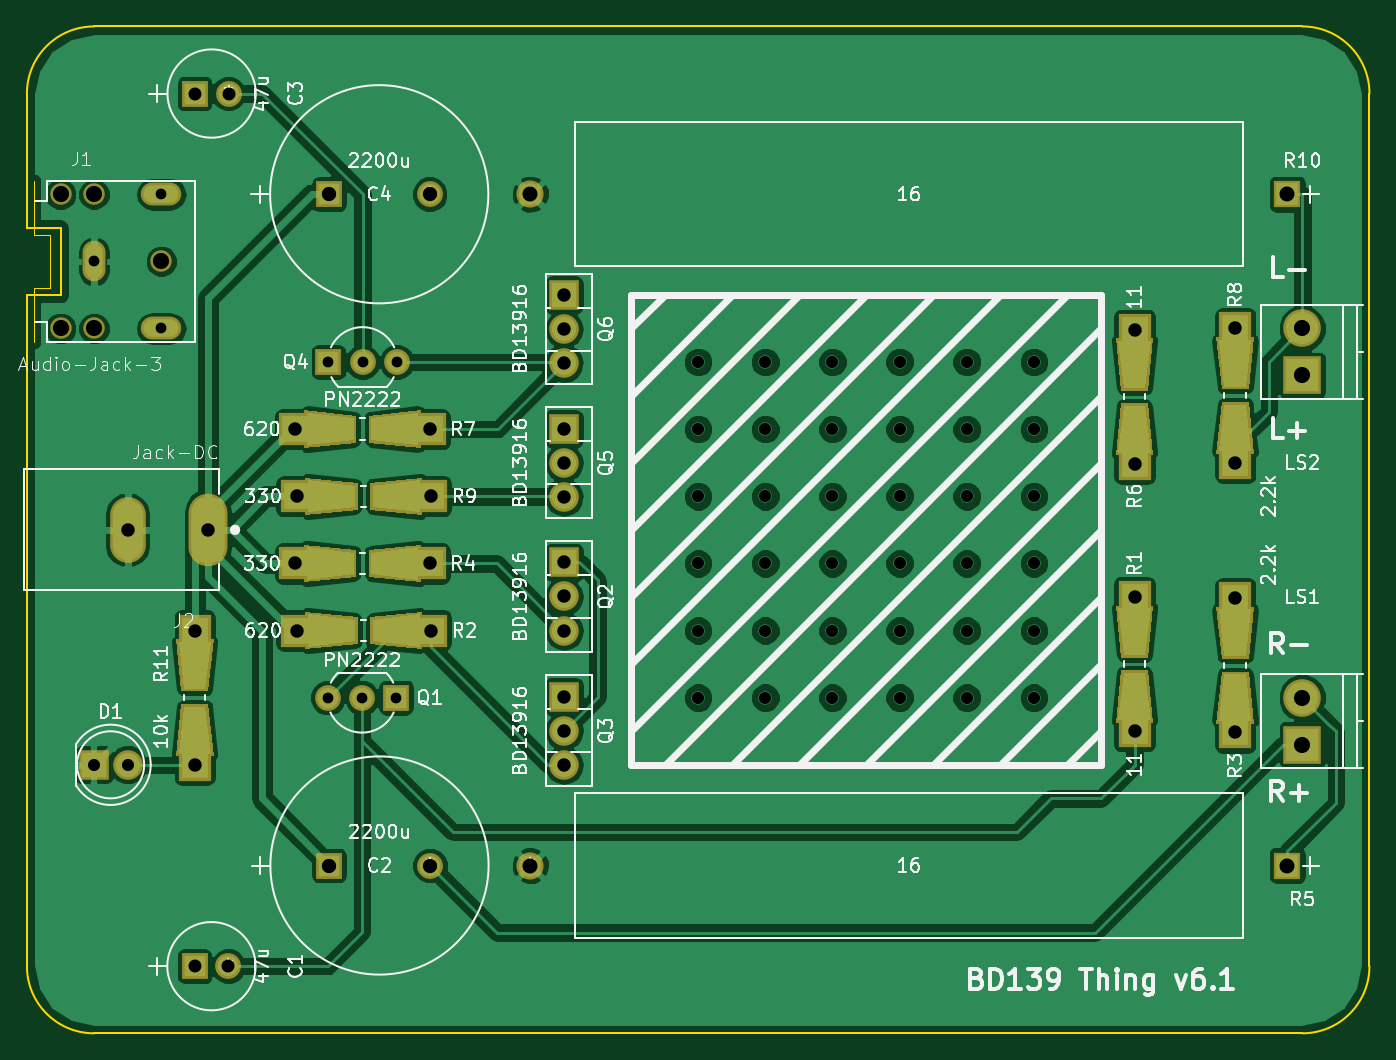
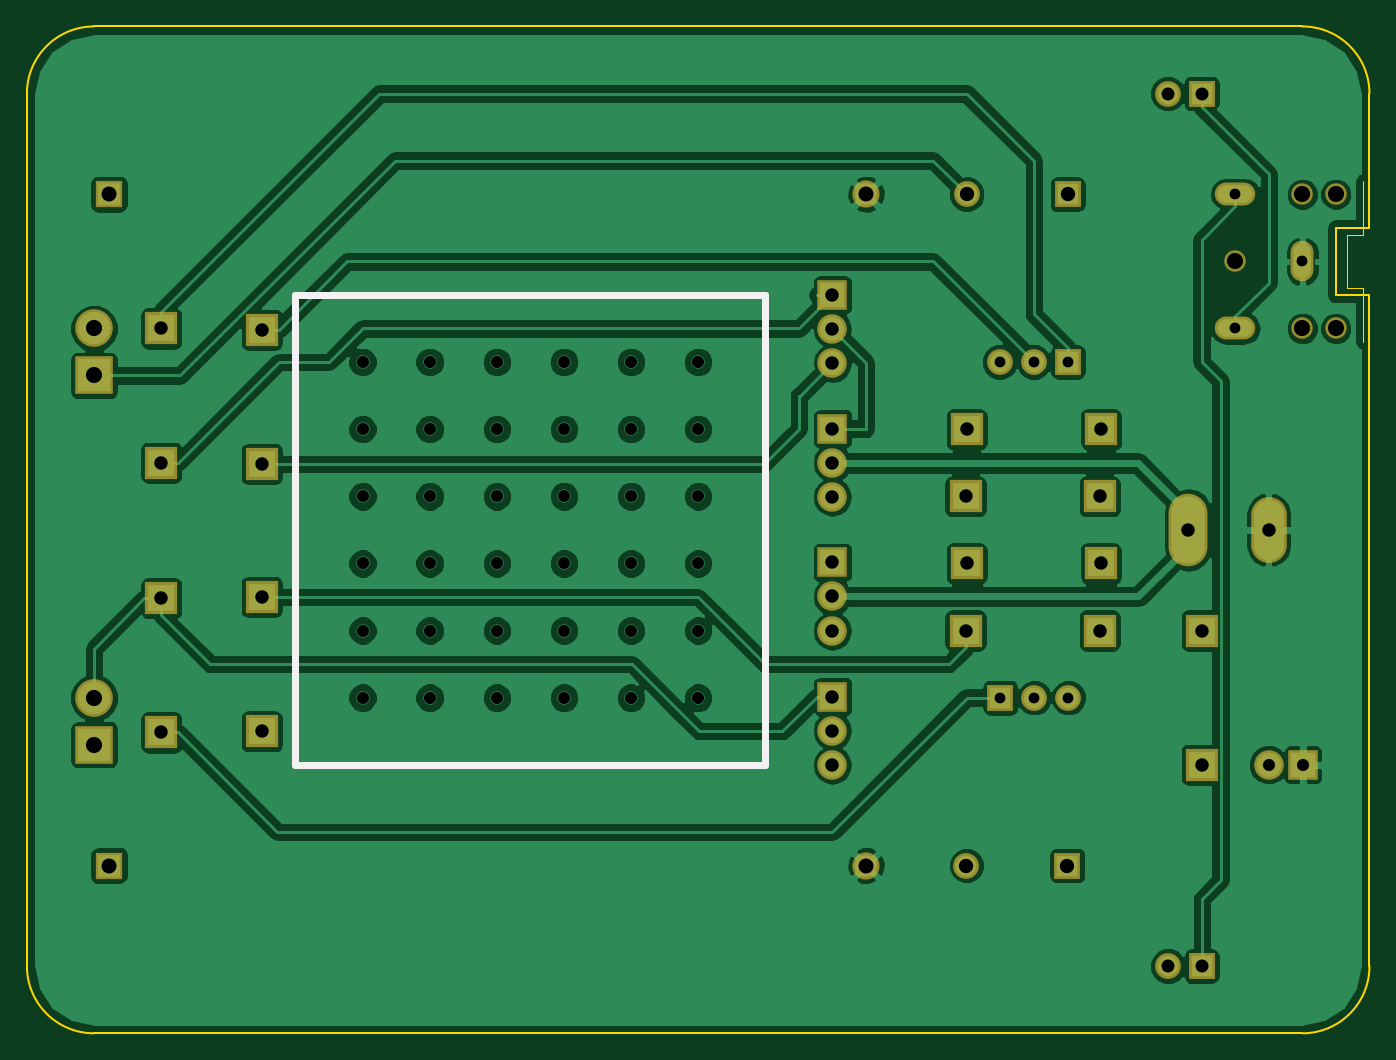
Circuit board: 8 layer files. Board 100.0 x 75.0 mm.
- bottom_copper: bd139thing-B.Cu.gbl (106716 bytes)
- bottom_mask: bd139thing-B.Mask.gbs (2429 bytes)
- bottom_silk: bd139thing-B.SilkS.gbo (503 bytes)
- outline: bd139thing-Edge.Cuts.gm1 (2069 bytes)
- top_copper: bd139thing-F.Cu.gtl (117186 bytes)
- top_mask: bd139thing-F.Mask.gts (5276 bytes)
- top_silk: bd139thing-F.SilkS.gto (62694 bytes)
- drill: bd139thing.drl (1379 bytes)

=== bottom_copper: bd139thing-B.Cu.gbl (106716 bytes, source omitted) ===
=== bottom_mask: bd139thing-B.Mask.gbs ===
G04 #@! TF.FileFunction,Soldermask,Bot*
%FSLAX46Y46*%
G04 Gerber Fmt 4.6, Leading zero omitted, Abs format (unit mm)*
G04 Created by KiCad (PCBNEW 4.0.7+dfsg1-1ubuntu2) date Fri Aug 16 22:59:17 2019*
%MOMM*%
%LPD*%
G01*
G04 APERTURE LIST*
%ADD10C,0.100000*%
%ADD11R,1.924000X1.924000*%
%ADD12C,1.924000*%
%ADD13R,2.200000X2.200000*%
%ADD14C,2.200000*%
%ADD15O,1.708000X3.016000*%
%ADD16O,3.016000X1.708000*%
%ADD17C,1.600000*%
%ADD18O,2.900000X5.400000*%
%ADD19O,2.650000X4.900000*%
%ADD20C,2.800000*%
%ADD21R,2.800000X2.800000*%
%ADD22C,1.920000*%
%ADD23R,1.920000X1.920000*%
%ADD24O,2.200000X2.200000*%
%ADD25R,2.398980X2.398980*%
%ADD26R,2.025600X2.025600*%
%ADD27C,2.025600*%
G04 APERTURE END LIST*
D10*
D11*
X12485400Y-70000000D03*
D12*
X15000000Y-70000000D03*
D11*
X22500000Y-62500000D03*
D12*
X30018400Y-62500000D03*
D11*
X12500000Y-5000000D03*
D12*
X15014600Y-5000000D03*
D11*
X22481600Y-12500000D03*
D12*
X30000000Y-12500000D03*
D13*
X4960000Y-55000000D03*
D14*
X7500000Y-55000000D03*
D15*
X5000000Y-17500000D03*
D16*
X10000000Y-22500000D03*
X10000000Y-12500000D03*
D17*
X2500000Y-12500000D03*
X5000000Y-12500000D03*
X10000000Y-17500000D03*
X2500000Y-22500000D03*
X5000000Y-22500000D03*
D18*
X13500000Y-37500000D03*
D19*
X7500000Y-37500000D03*
D20*
X95000000Y-50000000D03*
D21*
X95000000Y-53500000D03*
D20*
X95000000Y-22500000D03*
D21*
X95000000Y-26000000D03*
D22*
X24960000Y-50000000D03*
X22420000Y-50000000D03*
D23*
X27500000Y-50000000D03*
D13*
X40000000Y-39920000D03*
D24*
X40000000Y-42460000D03*
X40000000Y-45000000D03*
D13*
X40000000Y-49920000D03*
D24*
X40000000Y-52460000D03*
X40000000Y-55000000D03*
D22*
X25000000Y-25000000D03*
X27540000Y-25000000D03*
D23*
X22460000Y-25000000D03*
D13*
X40000000Y-29960000D03*
D24*
X40000000Y-32500000D03*
X40000000Y-35040000D03*
D13*
X40000000Y-20000000D03*
D24*
X40000000Y-22540000D03*
X40000000Y-25080000D03*
D25*
X82500000Y-42497480D03*
X82500000Y-52500000D03*
X20085740Y-45000000D03*
X30088260Y-45000000D03*
X90000000Y-52588260D03*
X90000000Y-42585740D03*
X19998740Y-40000000D03*
X30001260Y-40000000D03*
D26*
X93888000Y-62500000D03*
D27*
X37500000Y-62500000D03*
D25*
X82500000Y-32588260D03*
X82500000Y-22585740D03*
X19997480Y-30000000D03*
X30000000Y-30000000D03*
X90000000Y-22497480D03*
X90000000Y-32500000D03*
X20085740Y-35000000D03*
X30088260Y-35000000D03*
D26*
X93888000Y-12500000D03*
D27*
X37500000Y-12500000D03*
D25*
X12500000Y-55000000D03*
X12500000Y-44997480D03*
M02*

=== bottom_silk: bd139thing-B.SilkS.gbo ===
G04 #@! TF.FileFunction,Legend,Bot*
%FSLAX46Y46*%
G04 Gerber Fmt 4.6, Leading zero omitted, Abs format (unit mm)*
G04 Created by KiCad (PCBNEW 4.0.7+dfsg1-1ubuntu2) date Fri Aug 16 22:59:17 2019*
%MOMM*%
%LPD*%
G01*
G04 APERTURE LIST*
%ADD10C,0.100000*%
%ADD11C,0.500000*%
G04 APERTURE END LIST*
D10*
D11*
X80000000Y-55000000D02*
X80000000Y-20000000D01*
X45000000Y-55000000D02*
X80000000Y-55000000D01*
X45000000Y-20000000D02*
X45000000Y-55000000D01*
X80000000Y-20000000D02*
X45000000Y-20000000D01*
M02*

=== outline: bd139thing-Edge.Cuts.gm1 ===
G04 #@! TF.FileFunction,Profile,NP*
%FSLAX46Y46*%
G04 Gerber Fmt 4.6, Leading zero omitted, Abs format (unit mm)*
G04 Created by KiCad (PCBNEW 4.0.7+dfsg1-1ubuntu2) date Fri Aug 16 22:59:17 2019*
%MOMM*%
%LPD*%
G01*
G04 APERTURE LIST*
%ADD10C,0.100000*%
%ADD11C,0.150000*%
%ADD12C,0.000100*%
G04 APERTURE END LIST*
D10*
D11*
X0Y-5000000D02*
X0Y-15000000D01*
X2500000Y-15000000D02*
X0Y-15000000D01*
X2500000Y-15000000D02*
X2500000Y-20000000D01*
X0Y-20000000D02*
X2500000Y-20000000D01*
X95000000Y-75000000D02*
X5000000Y-75000000D01*
X100000000Y-5000000D02*
X100000000Y-70000000D01*
X5000000Y0D02*
X95000000Y0D01*
X0Y-70000000D02*
X0Y-20000000D01*
X0Y-70000000D02*
G75*
G03X5000000Y-75000000I5000000J0D01*
G01*
X95000000Y-75000000D02*
G75*
G03X100000000Y-70000000I0J5000000D01*
G01*
X100000000Y-5000000D02*
G75*
G03X95000000Y0I-5000000J0D01*
G01*
X5000000Y0D02*
G75*
G03X0Y-5000000I0J-5000000D01*
G01*
D12*
X4600000Y-16750000D02*
X5400000Y-16750000D01*
X5400000Y-16750000D02*
X5400000Y-18250000D01*
X5400000Y-18250000D02*
X4600000Y-18250000D01*
X4600000Y-18250000D02*
X4600000Y-16750000D01*
X500000Y-11500000D02*
X500000Y-15500000D01*
X500000Y-15500000D02*
X1700000Y-15500000D01*
X1700000Y-15500000D02*
X1700000Y-19500000D01*
X1700000Y-19500000D02*
X500000Y-19500000D01*
X500000Y-19500000D02*
X500000Y-23500000D01*
X9250000Y-12900000D02*
X9250000Y-12100000D01*
X9250000Y-12100000D02*
X10750000Y-12100000D01*
X10750000Y-12100000D02*
X10750000Y-12900000D01*
X10750000Y-12900000D02*
X9250000Y-12900000D01*
X9250000Y-22900000D02*
X9250000Y-22100000D01*
X9250000Y-22100000D02*
X10750000Y-22100000D01*
X10750000Y-22100000D02*
X10750000Y-22900000D01*
X10750000Y-22900000D02*
X9250000Y-22900000D01*
X13000000Y-35750000D02*
X14000000Y-35750000D01*
X14000000Y-35750000D02*
X14000000Y-39250000D01*
X14000000Y-39250000D02*
X13000000Y-39250000D01*
X13000000Y-39250000D02*
X13000000Y-35750000D01*
X7000000Y-36000000D02*
X8000000Y-36000000D01*
X8000000Y-36000000D02*
X8000000Y-39000000D01*
X8000000Y-39000000D02*
X7000000Y-39000000D01*
X7000000Y-39000000D02*
X7000000Y-36000000D01*
M02*

=== top_copper: bd139thing-F.Cu.gtl (117186 bytes, source omitted) ===
=== top_mask: bd139thing-F.Mask.gts ===
G04 #@! TF.FileFunction,Soldermask,Top*
%FSLAX46Y46*%
G04 Gerber Fmt 4.6, Leading zero omitted, Abs format (unit mm)*
G04 Created by KiCad (PCBNEW 4.0.7+dfsg1-1ubuntu2) date Fri Aug 16 22:59:17 2019*
%MOMM*%
%LPD*%
G01*
G04 APERTURE LIST*
%ADD10C,0.100000*%
%ADD11R,1.924000X1.924000*%
%ADD12C,1.924000*%
%ADD13R,2.200000X2.200000*%
%ADD14C,2.200000*%
%ADD15O,1.708000X3.016000*%
%ADD16O,3.016000X1.708000*%
%ADD17C,1.600000*%
%ADD18O,2.900000X5.400000*%
%ADD19O,2.650000X4.900000*%
%ADD20C,2.800000*%
%ADD21R,2.800000X2.800000*%
%ADD22C,1.920000*%
%ADD23R,1.920000X1.920000*%
%ADD24O,2.200000X2.200000*%
%ADD25R,2.398980X2.398980*%
%ADD26R,2.025600X2.025600*%
%ADD27C,2.025600*%
G04 APERTURE END LIST*
D10*
D11*
X12485400Y-70000000D03*
D12*
X15000000Y-70000000D03*
D11*
X22500000Y-62500000D03*
D12*
X30018400Y-62500000D03*
D11*
X12500000Y-5000000D03*
D12*
X15014600Y-5000000D03*
D11*
X22481600Y-12500000D03*
D12*
X30000000Y-12500000D03*
D13*
X4960000Y-55000000D03*
D14*
X7500000Y-55000000D03*
D15*
X5000000Y-17500000D03*
D16*
X10000000Y-22500000D03*
X10000000Y-12500000D03*
D17*
X2500000Y-12500000D03*
X5000000Y-12500000D03*
X10000000Y-17500000D03*
X2500000Y-22500000D03*
X5000000Y-22500000D03*
D18*
X13500000Y-37500000D03*
D19*
X7500000Y-37500000D03*
D20*
X95000000Y-50000000D03*
D21*
X95000000Y-53500000D03*
D20*
X95000000Y-22500000D03*
D21*
X95000000Y-26000000D03*
D22*
X24960000Y-50000000D03*
X22420000Y-50000000D03*
D23*
X27500000Y-50000000D03*
D13*
X40000000Y-39920000D03*
D24*
X40000000Y-42460000D03*
X40000000Y-45000000D03*
D13*
X40000000Y-49920000D03*
D24*
X40000000Y-52460000D03*
X40000000Y-55000000D03*
D22*
X25000000Y-25000000D03*
X27540000Y-25000000D03*
D23*
X22460000Y-25000000D03*
D13*
X40000000Y-29960000D03*
D24*
X40000000Y-32500000D03*
X40000000Y-35040000D03*
D13*
X40000000Y-20000000D03*
D24*
X40000000Y-22540000D03*
X40000000Y-25080000D03*
D10*
G36*
X81101120Y-43135680D02*
X83898880Y-43135680D01*
X83500100Y-47035800D01*
X81499900Y-47035800D01*
X81101120Y-43135680D01*
X81101120Y-43135680D01*
G37*
G36*
X83898880Y-51861800D02*
X81101120Y-51861800D01*
X81499900Y-47961680D01*
X83500100Y-47961680D01*
X83898880Y-51861800D01*
X83898880Y-51861800D01*
G37*
D25*
X82500000Y-42497480D03*
X82500000Y-52500000D03*
D10*
G36*
X20723940Y-46398880D02*
X20723940Y-43601120D01*
X24624060Y-43999900D01*
X24624060Y-46000100D01*
X20723940Y-46398880D01*
X20723940Y-46398880D01*
G37*
G36*
X29450060Y-43601120D02*
X29450060Y-46398880D01*
X25549940Y-46000100D01*
X25549940Y-43999900D01*
X29450060Y-43601120D01*
X29450060Y-43601120D01*
G37*
D25*
X20085740Y-45000000D03*
X30088260Y-45000000D03*
D10*
G36*
X91398880Y-51950060D02*
X88601120Y-51950060D01*
X88999900Y-48049940D01*
X91000100Y-48049940D01*
X91398880Y-51950060D01*
X91398880Y-51950060D01*
G37*
G36*
X88601120Y-43223940D02*
X91398880Y-43223940D01*
X91000100Y-47124060D01*
X88999900Y-47124060D01*
X88601120Y-43223940D01*
X88601120Y-43223940D01*
G37*
D25*
X90000000Y-52588260D03*
X90000000Y-42585740D03*
D10*
G36*
X20636940Y-41398880D02*
X20636940Y-38601120D01*
X24537060Y-38999900D01*
X24537060Y-41000100D01*
X20636940Y-41398880D01*
X20636940Y-41398880D01*
G37*
G36*
X29363060Y-38601120D02*
X29363060Y-41398880D01*
X25462940Y-41000100D01*
X25462940Y-38999900D01*
X29363060Y-38601120D01*
X29363060Y-38601120D01*
G37*
D25*
X19998740Y-40000000D03*
X30001260Y-40000000D03*
D26*
X93888000Y-62500000D03*
D27*
X37500000Y-62500000D03*
D10*
G36*
X83898880Y-31950060D02*
X81101120Y-31950060D01*
X81499900Y-28049940D01*
X83500100Y-28049940D01*
X83898880Y-31950060D01*
X83898880Y-31950060D01*
G37*
G36*
X81101120Y-23223940D02*
X83898880Y-23223940D01*
X83500100Y-27124060D01*
X81499900Y-27124060D01*
X81101120Y-23223940D01*
X81101120Y-23223940D01*
G37*
D25*
X82500000Y-32588260D03*
X82500000Y-22585740D03*
D10*
G36*
X20635680Y-31398880D02*
X20635680Y-28601120D01*
X24535800Y-28999900D01*
X24535800Y-31000100D01*
X20635680Y-31398880D01*
X20635680Y-31398880D01*
G37*
G36*
X29361800Y-28601120D02*
X29361800Y-31398880D01*
X25461680Y-31000100D01*
X25461680Y-28999900D01*
X29361800Y-28601120D01*
X29361800Y-28601120D01*
G37*
D25*
X19997480Y-30000000D03*
X30000000Y-30000000D03*
D10*
G36*
X88601120Y-23135680D02*
X91398880Y-23135680D01*
X91000100Y-27035800D01*
X88999900Y-27035800D01*
X88601120Y-23135680D01*
X88601120Y-23135680D01*
G37*
G36*
X91398880Y-31861800D02*
X88601120Y-31861800D01*
X88999900Y-27961680D01*
X91000100Y-27961680D01*
X91398880Y-31861800D01*
X91398880Y-31861800D01*
G37*
D25*
X90000000Y-22497480D03*
X90000000Y-32500000D03*
D10*
G36*
X20723940Y-36398880D02*
X20723940Y-33601120D01*
X24624060Y-33999900D01*
X24624060Y-36000100D01*
X20723940Y-36398880D01*
X20723940Y-36398880D01*
G37*
G36*
X29450060Y-33601120D02*
X29450060Y-36398880D01*
X25549940Y-36000100D01*
X25549940Y-33999900D01*
X29450060Y-33601120D01*
X29450060Y-33601120D01*
G37*
D25*
X20085740Y-35000000D03*
X30088260Y-35000000D03*
D26*
X93888000Y-12500000D03*
D27*
X37500000Y-12500000D03*
D10*
G36*
X13898880Y-54361800D02*
X11101120Y-54361800D01*
X11499900Y-50461680D01*
X13500100Y-50461680D01*
X13898880Y-54361800D01*
X13898880Y-54361800D01*
G37*
G36*
X11101120Y-45635680D02*
X13898880Y-45635680D01*
X13500100Y-49535800D01*
X11499900Y-49535800D01*
X11101120Y-45635680D01*
X11101120Y-45635680D01*
G37*
D25*
X12500000Y-55000000D03*
X12500000Y-44997480D03*
M02*

=== top_silk: bd139thing-F.SilkS.gto (62694 bytes, source omitted) ===
=== drill: bd139thing.drl ===
M48
;DRILL file {KiCad 4.0.7+dfsg1-1ubuntu2} date Fri Aug 16 22:59:37 2019
;FORMAT={-:-/ absolute / metric / decimal}
FMAT,2
METRIC,TZ
T1C0.800
T2C0.900
T3C0.965
T4C1.000
T5C1.001
T6C1.067
T7C1.118
T8C1.200
T9C1.200
%
G90
G05
M71
T1
X5.Y-17.5
X10.Y-12.5
X10.Y-22.5
X22.42Y-50.
X22.46Y-25.
X24.96Y-50.
X25.Y-25.
X27.5Y-50.
X27.54Y-25.
T2
X4.96Y-55.
X7.5Y-55.
X50.Y-25.
X50.Y-30.
X50.Y-35.
X50.Y-40.
X50.Y-45.
X50.Y-50.
X55.Y-25.
X55.Y-30.
X55.Y-35.
X55.Y-40.
X55.Y-45.
X55.Y-50.
X60.Y-25.
X60.Y-30.
X60.Y-35.
X60.Y-40.
X60.Y-45.
X60.Y-50.
X65.Y-25.
X65.Y-30.
X65.Y-35.
X65.Y-40.
X65.Y-45.
X65.Y-50.
X70.Y-25.
X70.Y-30.
X70.Y-35.
X70.Y-40.
X70.Y-45.
X70.Y-50.
X75.Y-25.
X75.Y-30.
X75.Y-35.
X75.Y-40.
X75.Y-45.
X75.Y-50.
T3
X12.485Y-70.
X12.5Y-5.
X15.Y-70.
X15.015Y-5.
T4
X7.5Y-37.5
X13.5Y-37.5
X40.Y-20.
X40.Y-22.54
X40.Y-25.08
X40.Y-29.96
X40.Y-32.5
X40.Y-35.04
X40.Y-39.92
X40.Y-42.46
X40.Y-45.
X40.Y-49.92
X40.Y-52.46
X40.Y-55.
T5
X12.5Y-44.997
X12.5Y-55.
X19.997Y-30.
X19.999Y-40.
X20.086Y-35.
X20.086Y-45.
X30.Y-30.
X30.001Y-40.
X30.088Y-35.
X30.088Y-45.
X82.5Y-22.586
X82.5Y-32.588
X82.5Y-42.497
X82.5Y-52.5
X90.Y-22.497
X90.Y-32.5
X90.Y-42.586
X90.Y-52.588
T6
X22.482Y-12.5
X22.5Y-62.5
X30.Y-12.5
X30.018Y-62.5
T7
X37.5Y-12.5
X37.5Y-62.5
X93.888Y-12.5
X93.888Y-62.5
T8
X95.Y-22.5
X95.Y-26.
X95.Y-50.
X95.Y-53.5
T9
X2.5Y-12.5
X2.5Y-22.5
X5.Y-12.5
X5.Y-22.5
X10.Y-17.5
T0
M30
